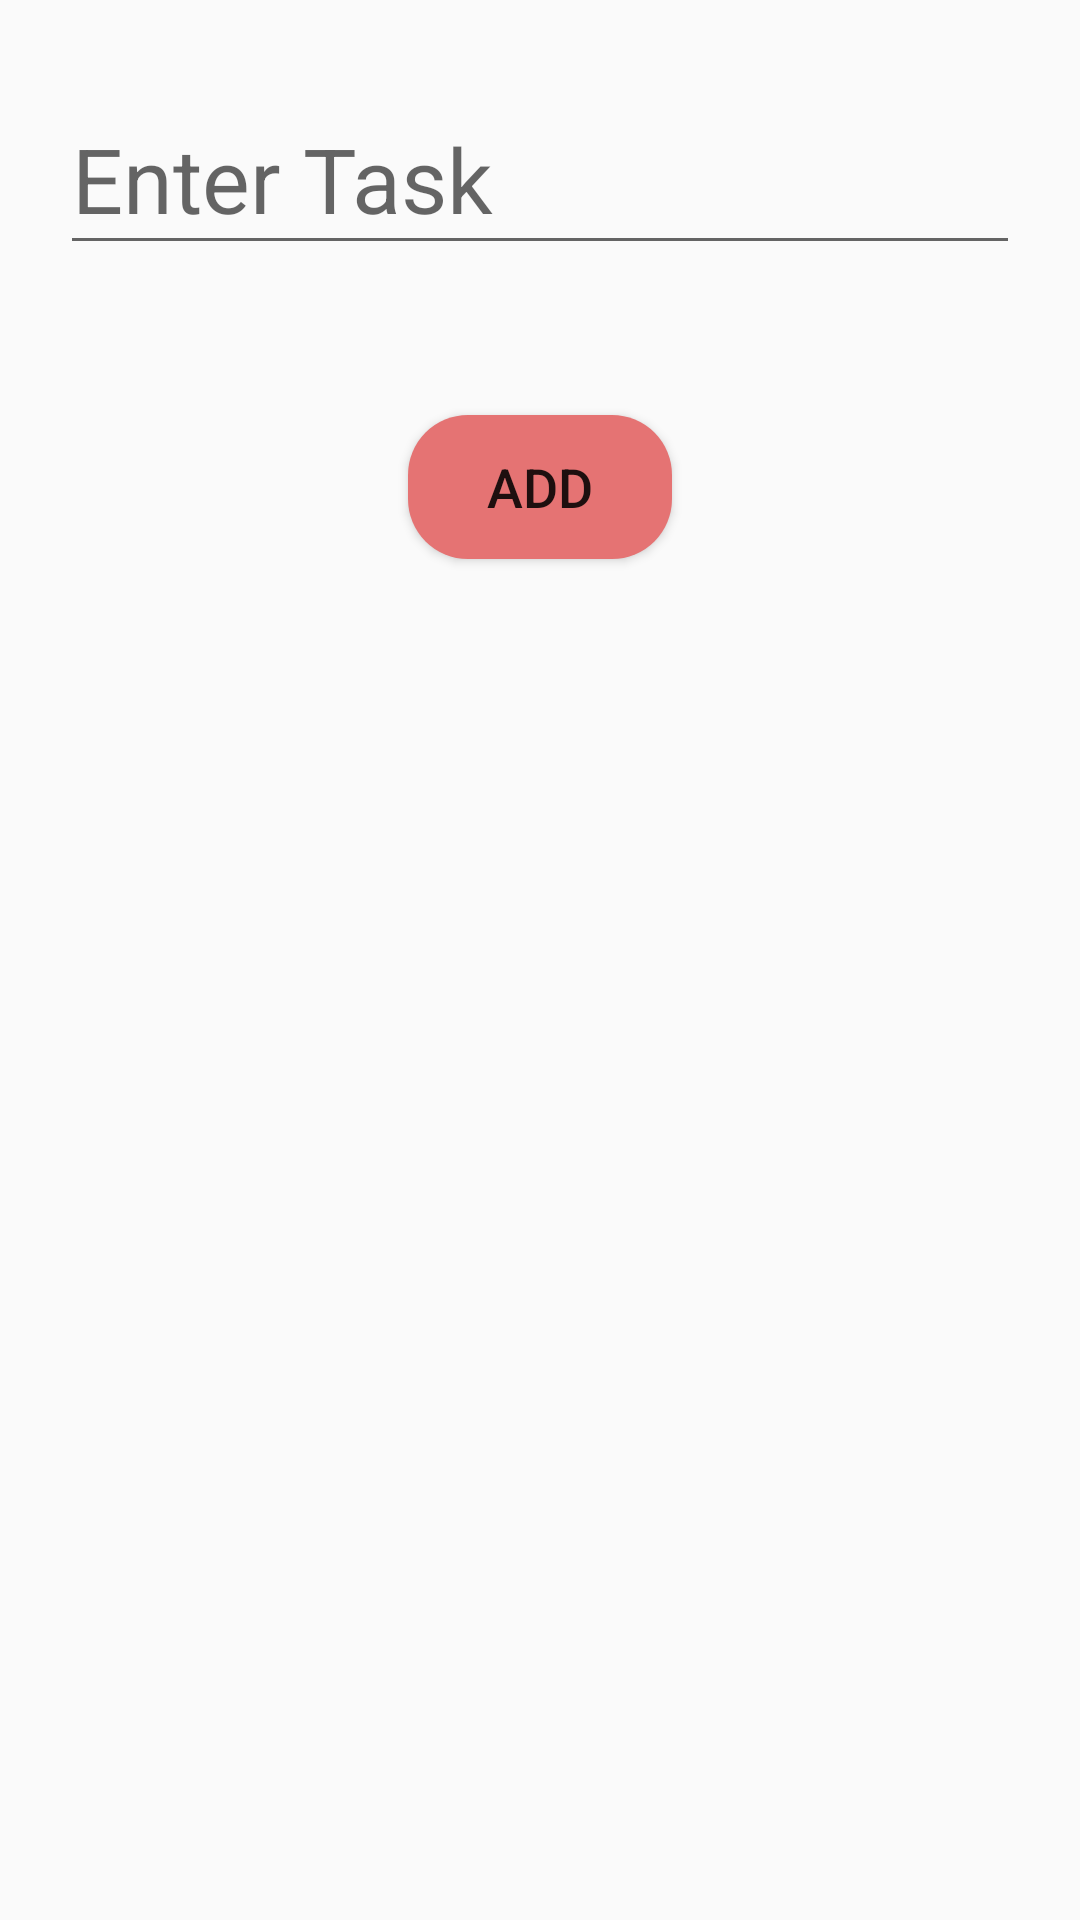

Produce the Android XML layout that renders to this screen, including the resource entries it uses.
<!-- AndroidManifest.xml: application theme AppTheme -->
<!-- res/layout/popup_on_clicking_floatingbtn.xml -->
<?xml version="1.0" encoding="utf-8"?>
<LinearLayout xmlns:android="http://schemas.android.com/apk/res/android"
    android:orientation="vertical" android:layout_width="match_parent"
    android:layout_height="match_parent">


    <com.google.android.material.textfield.TextInputLayout
        android:layout_width="match_parent"
        android:layout_margin="20dp"
        android:layout_height="wrap_content">

        <com.google.android.material.textfield.TextInputEditText
            android:layout_width="match_parent"
            android:layout_height="wrap_content"
            android:hint="Enter Task"
            android:textSize="30sp"
            android:id="@+id/popup_onclickFB_et"/>
    </com.google.android.material.textfield.TextInputLayout>
<Button
    android:layout_margin="30dp"
    android:layout_marginTop="20dp"
    android:layout_width="wrap_content"
    android:layout_height="wrap_content"
    android:layout_gravity="center_horizontal"
    android:id="@+id/popup_onclickFB_btn"
    android:padding="10dp"
    android:text="Add"
    android:textSize="18sp"
    android:background="@drawable/layout_of_add_btn"/>

</LinearLayout>
<!-- resources referenced by this layout -->
<resources>
  <!-- drawable layout_of_add_btn (drawable-v24) -->
  <?xml version="1.0" encoding="utf-8"?>
  <shape xmlns:android="http://schemas.android.com/apk/res/android">
  <solid android:color="#E57373"></solid>
      <corners android:radius="20dp"/>
  </shape>
  <style name="AppTheme" parent="Theme.AppCompat.Light">
          
          <item name="colorPrimary">@color/colorPrimary</item>
          <item name="colorPrimaryDark">@color/colorPrimaryDark</item>
          <item name="colorAccent">@color/colorAccent</item>
      </style>
  <color name="colorPrimary">#fff</color>
  <color name="colorPrimaryDark">#c7c7c7</color>
  <color name="colorAccent">#D81B60</color>
</resources>
